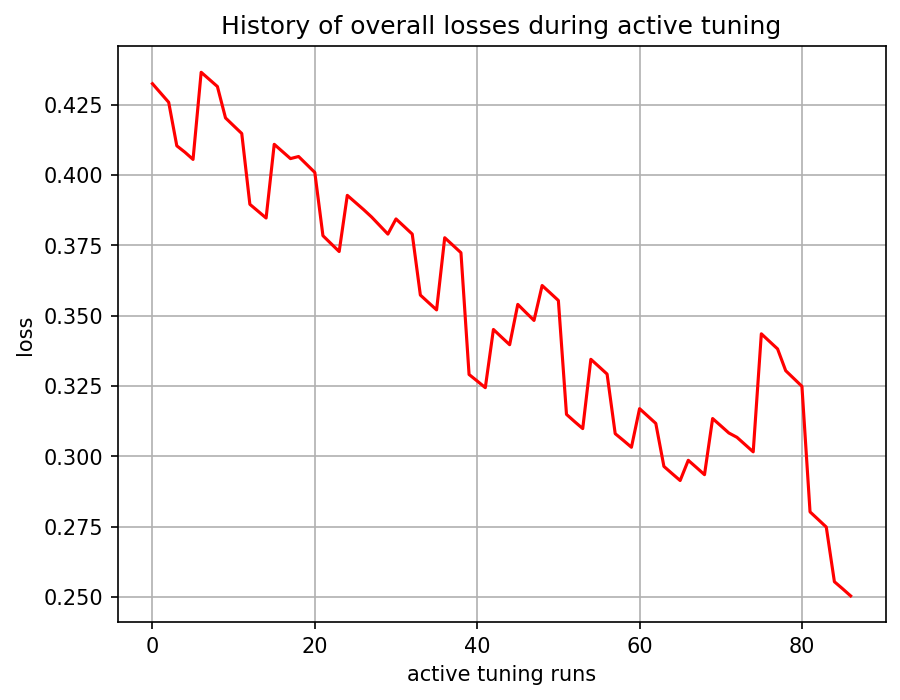

The table this chart was drawn from, first rows:
, 0
0, 0.4324
1, 0.4291
2, 0.4258
3, 0.4103
4, 0.4081
5, 0.4055
6, 0.4365
7, 0.4339
8, 0.4314
9, 0.4202
10, 0.4175
11, 0.4147
12, 0.3895
13, 0.3871
14, 0.3847
15, 0.4109
16, 0.4083
17, 0.4058
18, 0.4065
19, 0.4037
20, 0.4009
21, 0.3784
22, 0.3756
23, 0.3728
24, 0.3927
25, 0.3902
26, 0.3877
27, 0.385
28, 0.382
29, 0.379
30, 0.3844
31, 0.3817
32, 0.379
33, 0.3573
34, 0.3546
35, 0.352
36, 0.3777
37, 0.375
38, 0.3724
39, 0.3291
40, 0.3268
41, 0.3244
42, 0.3451
43, 0.3423
44, 0.3397
45, 0.354
46, 0.3511
47, 0.3483
48, 0.3607
49, 0.358
50, 0.3554
51, 0.3149
52, 0.3123
53, 0.3098
54, 0.3345
55, 0.3319
56, 0.3292
57, 0.308
58, 0.3057
59, 0.3032
... 27 more rows
